Run: headless pygame with SDL's dummy video driver; simulated clock (each Clock.tick advances the game by its frame time, no real sleeping); random seed 0; keys injected as events and as key.get_pressed() state; no mouse input.
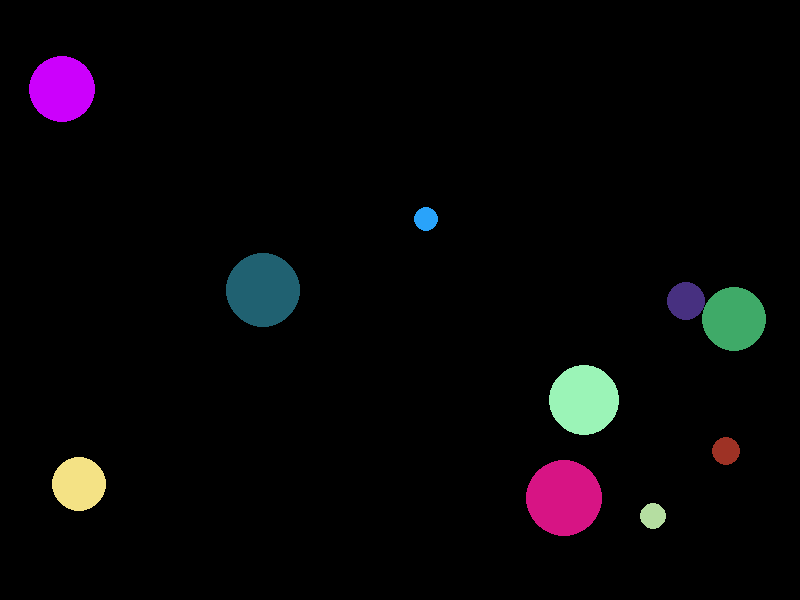
Frame 1 of 4 · flips 1–60 · no input
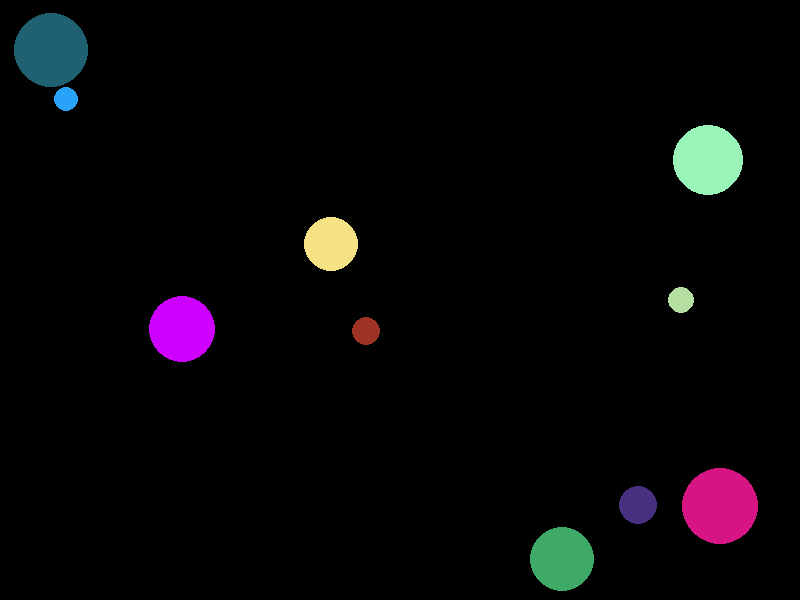
Frame 2 of 4 · flips 61–180 · tapped SPACE, RETURN · held RIGHT (→), D
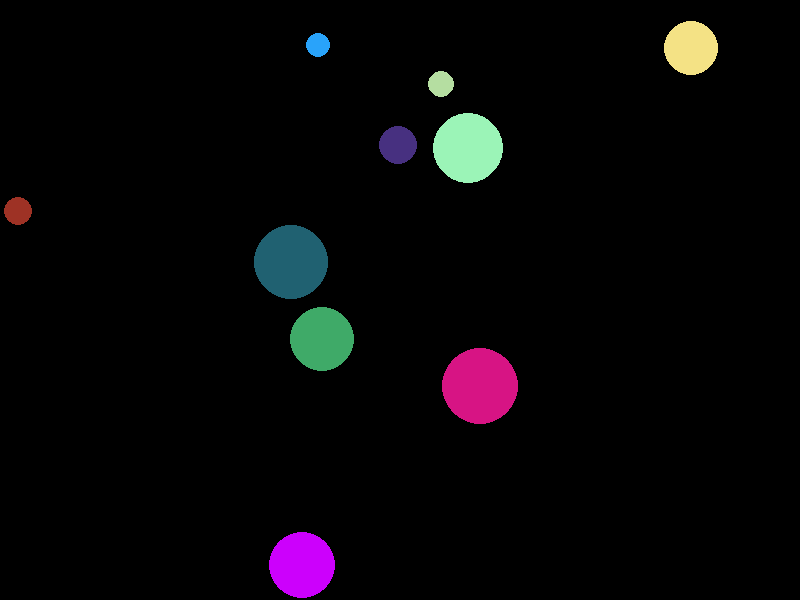
Frame 3 of 4 · flips 181–300 · held DOWN (↓), S
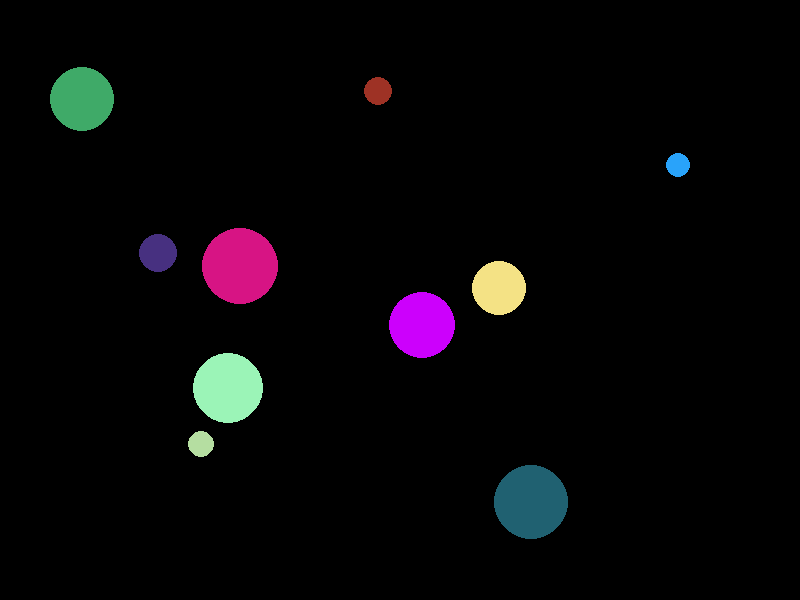
Frame 4 of 4 · flips 301–420 · held LEFT (←), A, UP (↑), W

The pygame program that drew these frames:

# Python program to use pygame module and design a ball class to generate multiple objects with randomly varying features

import pygame
import random

# Initialize Pygame
pygame.init()

# Screen dimensions
WIDTH, HEIGHT = 800, 600
screen = pygame.display.set_mode((WIDTH, HEIGHT))
pygame.display.set_caption("Multiple Random Balls")

# Colors
BLACK = (0, 0, 0)

# Ball class
class Ball:
    def __init__(self, x, y, radius, color, dx, dy):
        self.x = x
        self.y = y
        self.radius = radius
        self.color = color
        self.dx = dx
        self.dy = dy

    def draw(self, screen):
        pygame.draw.circle(screen, self.color, (int(self.x), int(self.y)), self.radius)

    def move(self):
        self.x += self.dx
        self.y += self.dy

        # Bounce off edges
        if self.x - self.radius <= 0 or self.x + self.radius >= WIDTH:
            self.dx = -self.dx
        if self.y - self.radius <= 0 or self.y + self.radius >= HEIGHT:
            self.dy = -self.dy

# Generate multiple balls with random features
balls = []
num_balls = 10

for _ in range(num_balls):
    x = random.randint(50, WIDTH - 50)
    y = random.randint(50, HEIGHT - 50)
    radius = random.randint(10, 40)
    color = (random.randint(0, 255), random.randint(0, 255), random.randint(0, 255))
    dx = random.choice([-3, -2, -1, 1, 2, 3])
    dy = random.choice([-3, -2, -1, 1, 2, 3])
    balls.append(Ball(x, y, radius, color, dx, dy))

# Main game loop
running = True
clock = pygame.time.Clock()

while running:
    screen.fill(BLACK)

    for event in pygame.event.get():
        if event.type == pygame.QUIT:
            running = False

    # Move and draw each ball
    for ball in balls:
        ball.move()
        ball.draw(screen)

    pygame.display.update()
    clock.tick(60)

pygame.quit()
